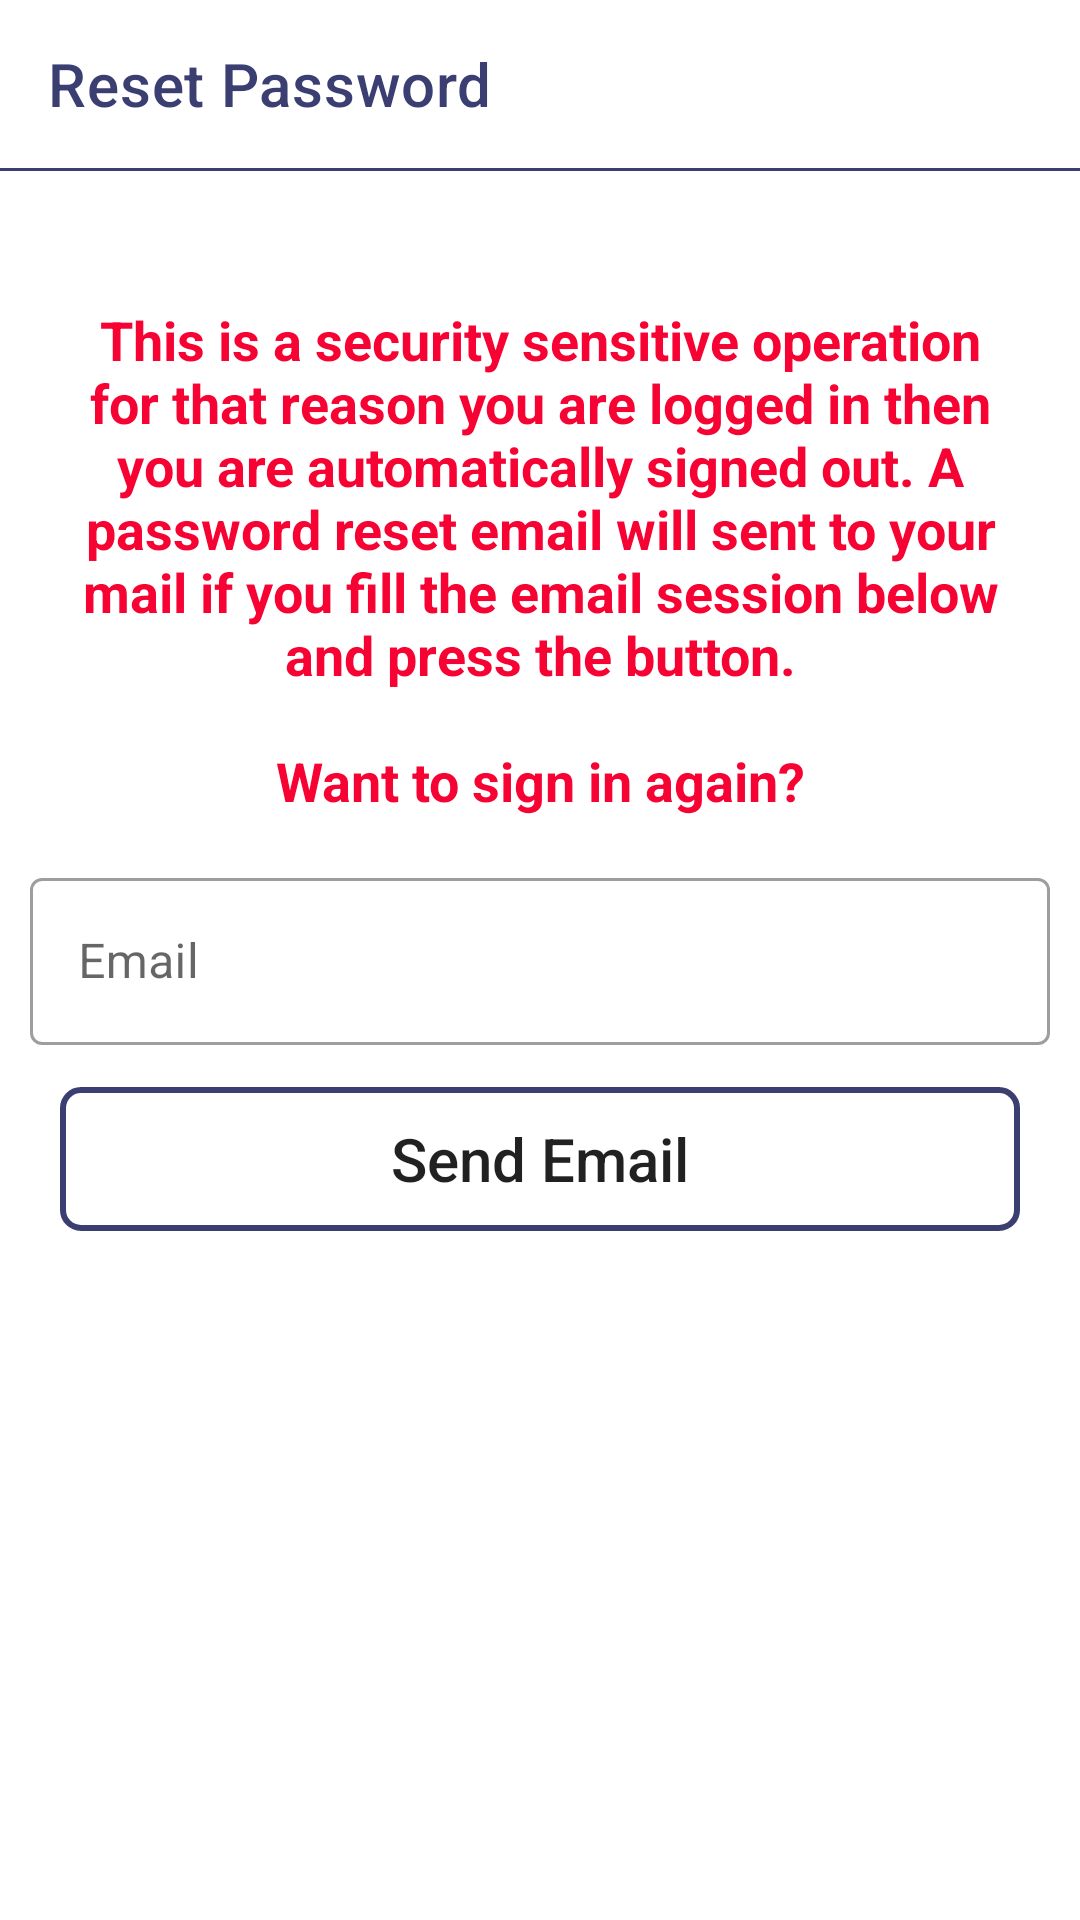

The Android layout XML behind this screen, and the referenced resources:
<!-- AndroidManifest.xml: application theme Theme.StudyZone -->
<!-- res/layout/activity_forget_password.xml -->
<?xml version="1.0" encoding="utf-8"?>
<ScrollView xmlns:android="http://schemas.android.com/apk/res/android"
    xmlns:app="http://schemas.android.com/apk/res-auto"
    xmlns:tools="http://schemas.android.com/tools"
    android:layout_width="match_parent"
    android:layout_height="match_parent"
    tools:context=".authentication.ForgetPasswordActivity">

    <RelativeLayout
        android:layout_width="match_parent"
        android:layout_height="wrap_content"
        android:background="@color/white">

        <androidx.appcompat.widget.Toolbar
            android:id="@+id/toolbar"
            android:layout_width="match_parent"
            android:layout_height="wrap_content"
            android:background="#00008577"
            android:minHeight="?attr/actionBarSize"
            android:theme="?attr/actionBarTheme"
            app:title="Reset Password"
            app:titleTextColor="@color/comb_1" />
        <View
            android:id="@+id/divider"
            android:layout_width="match_parent"
            android:layout_height="1dp"
            android:layout_below="@id/toolbar"
            android:background="@color/comb_1" />

        <LinearLayout
            android:layout_width="match_parent"
            android:layout_height="match_parent"
            android:layout_below="@id/toolbar"
            android:layout_marginTop="20dp"
            android:background="@color/white"
            android:orientation="vertical"
            android:padding="10dp">

            <TextView
                android:id="@+id/resetPasswordActivitySignout_and_SigninTextViewID"
                android:layout_width="match_parent"
                android:layout_height="wrap_content"
                android:layout_margin="15dp"
                android:background="@color/white"
                android:gravity="center_horizontal"
                android:text="@string/change_password_text"
                android:textAlignment="center"
                android:textColor="#F60334"
                android:textSize="18sp"
                android:textStyle="bold" />

            <com.google.android.material.textfield.TextInputLayout
                android:id="@+id/loginEmailBatchId"
                style="@style/Widget.MaterialComponents.TextInputLayout.OutlinedBox"
                android:layout_width="match_parent"
                android:layout_height="wrap_content"
                android:layout_marginBottom="4dp"
                android:textAlignment="textStart"
                android:textColor="@color/black"
                app:endIconMode="clear_text"
                app:startIconDrawable="@drawable/ic_email">

                <com.google.android.material.textfield.TextInputEditText
                    android:id="@+id/resetPasswordActivityEmailEditTextID"
                    android:layout_width="match_parent"
                    android:layout_height="match_parent"
                    android:hint="@string/email"
                    android:inputType="textEmailAddress"
                    android:textColor="@color/black" />

            </com.google.android.material.textfield.TextInputLayout>


            <Button
                android:id="@+id/resetPasswordActivitySendMailButtonID"
                android:layout_width="match_parent"
                android:layout_height="wrap_content"
                android:layout_margin="10dp"
                android:text="@string/send_email"
                android:background="@drawable/button_bg"
                android:textAllCaps="false"
                android:textSize="20sp" />

        </LinearLayout>

    </RelativeLayout>

</ScrollView>
<!-- resources referenced by this layout -->
<resources>
  <color name="black">#FF000000</color>
  <color name="comb_1">#3A3E71</color>
  <color name="white">#FFFFFFFF</color>
  <!-- drawable button_bg (drawable) -->
  <?xml version="1.0" encoding="utf-8"?>
  <shape xmlns:android="http://schemas.android.com/apk/res/android"
      android:shape="rectangle">
  
      <corners android:radius="6dp" />
  
      <stroke
          android:width="2dp"
          android:color="@color/comb_1" />
  
  </shape>
  <string name="change_password_text">This is a security sensitive operation for that reason you are logged in then you are automatically signed out. A password reset email will sent to your mail if you fill the email session below and press the button.\n\nWant to sign in again?</string>
  <string name="email">Email</string>
  <string name="send_email">Send Email</string>
  <style name="Theme.StudyZone" parent="Theme.MaterialComponents.DayNight.NoActionBar">
          
          <item name="colorPrimary">@color/comb_1</item>
          <item name="colorPrimaryVariant">@color/comb_2</item>
          <item name="colorOnPrimary">@color/white</item>
          
          <item name="colorSecondary">@color/black</item>
          <item name="colorSecondaryVariant">@color/purple_500</item>
          <item name="colorOnSecondary">@color/black</item>
          
          <item name="android:statusBarColor" tools:targetApi="l">?attr/colorPrimaryVariant</item>
          
      </style>
  <color name="comb_2">#484C7F</color>
  <color name="purple_500">#FF6200EE</color>
</resources>
